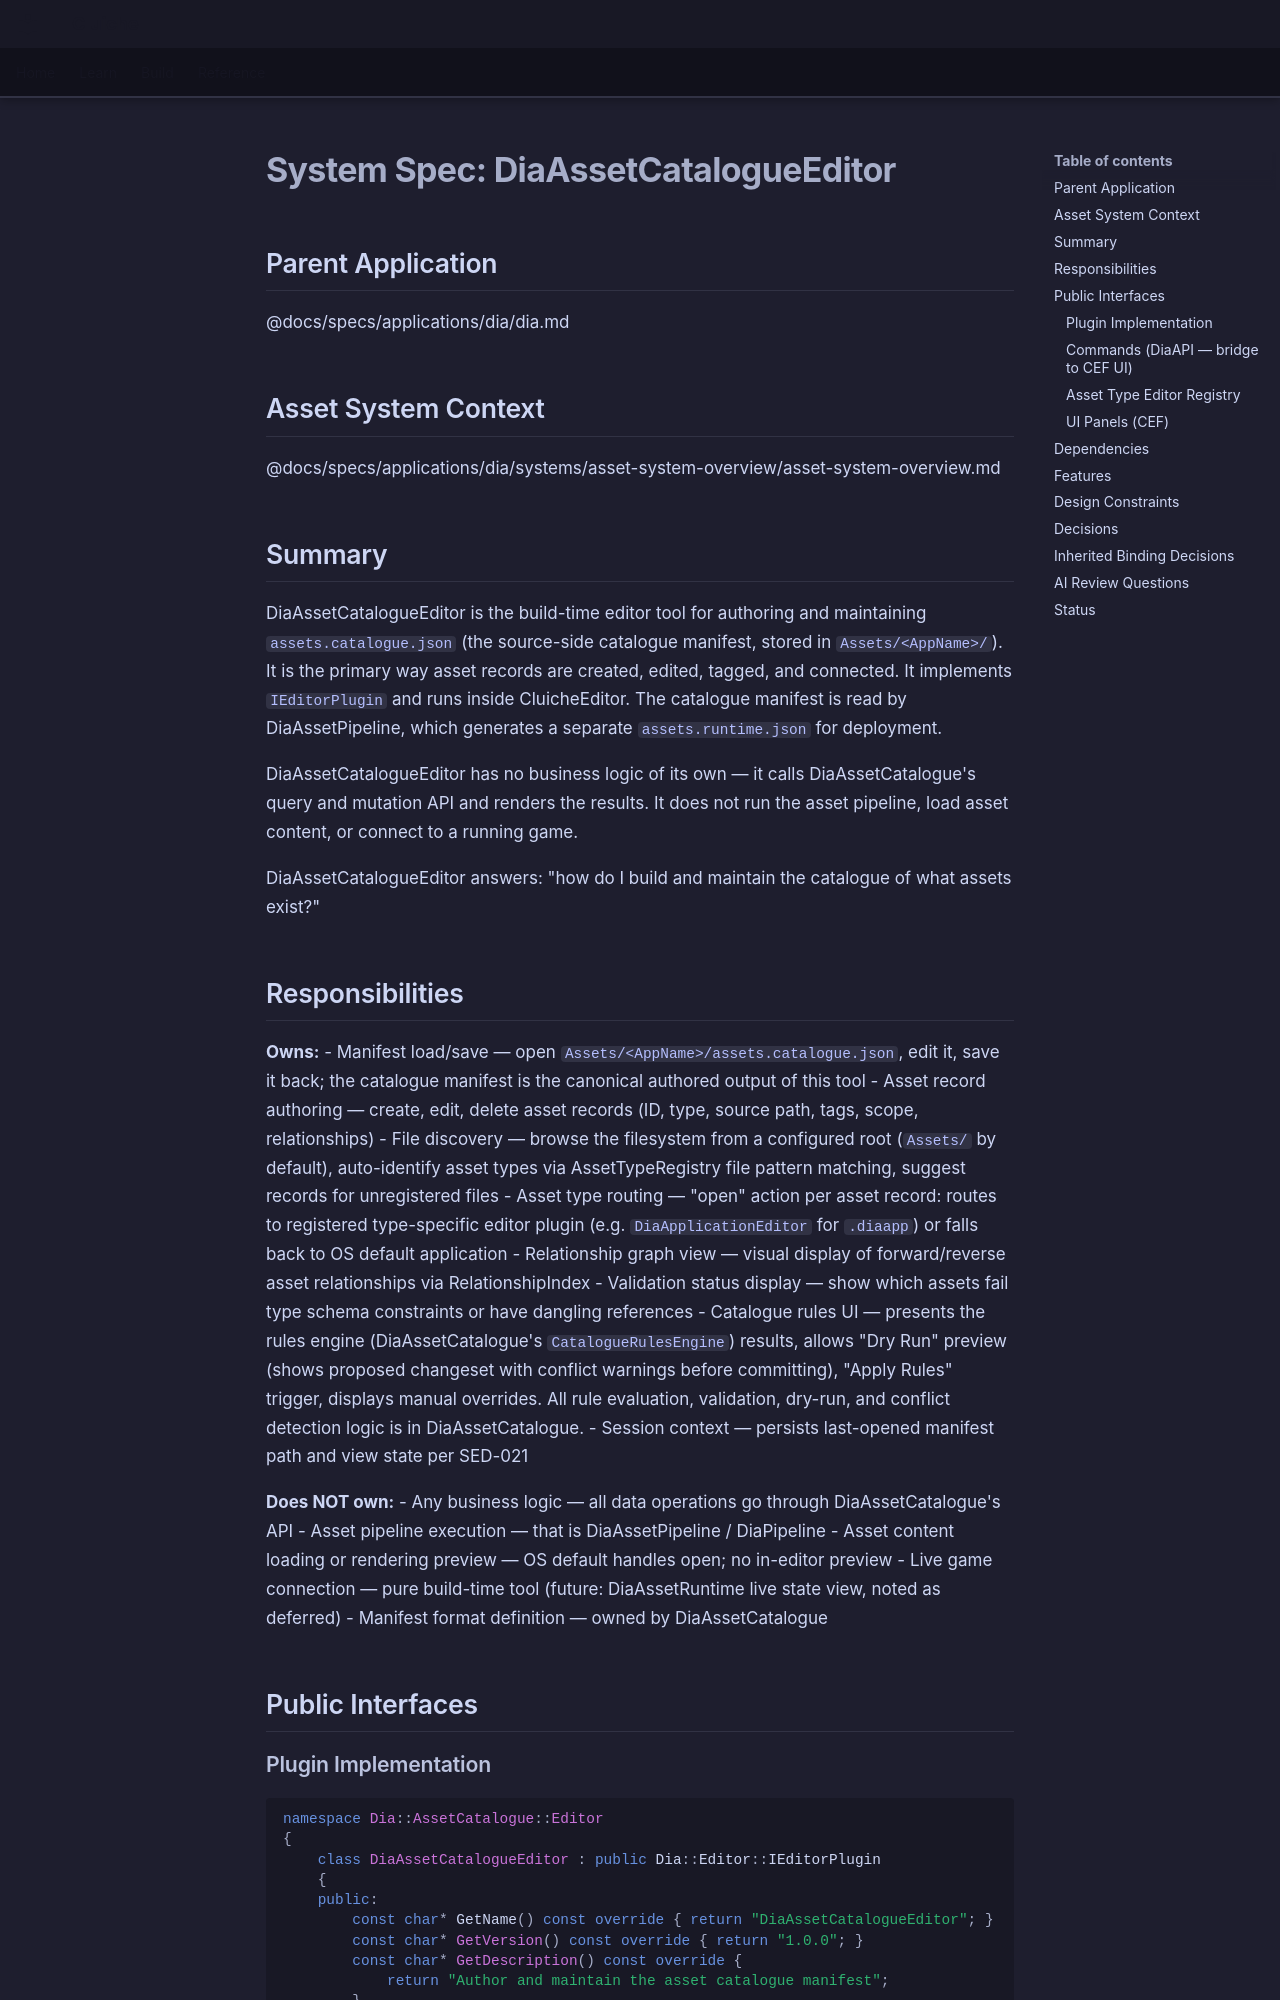

repository: LenihanConor/Cluiche · page: specs/applications/dia/systems/diaassetcatalogueeditor/diaassetcatalogueeditor/index.html · generator: mkdocs

# System Spec: DiaAssetCatalogueEditor

## Parent Application
@docs/specs/applications/dia/dia.md

## Asset System Context
@docs/specs/applications/dia/systems/asset-system-overview/asset-system-overview.md

## Summary

DiaAssetCatalogueEditor is the build-time editor tool for authoring and maintaining `assets.catalogue.json` (the source-side catalogue manifest, stored in `Assets/<AppName>/`). It is the primary way asset records are created, edited, tagged, and connected. It implements `IEditorPlugin` and runs inside CluicheEditor. The catalogue manifest is read by DiaAssetPipeline, which generates a separate `assets.runtime.json` for deployment.

DiaAssetCatalogueEditor has no business logic of its own — it calls DiaAssetCatalogue's query and mutation API and renders the results. It does not run the asset pipeline, load asset content, or connect to a running game.

DiaAssetCatalogueEditor answers: "how do I build and maintain the catalogue of what assets exist?"

## Responsibilities

**Owns:**
- Manifest load/save — open `Assets/<AppName>/assets.catalogue.json`, edit it, save it back; the catalogue manifest is the canonical authored output of this tool
- Asset record authoring — create, edit, delete asset records (ID, type, source path, tags, scope, relationships)
- File discovery — browse the filesystem from a configured root (`Assets/` by default), auto-identify asset types via AssetTypeRegistry file pattern matching, suggest records for unregistered files
- Asset type routing — "open" action per asset record: routes to registered type-specific editor plugin (e.g. `DiaApplicationEditor` for `.diaapp`) or falls back to OS default application
- Relationship graph view — visual display of forward/reverse asset relationships via RelationshipIndex
- Validation status display — show which assets fail type schema constraints or have dangling references
- Catalogue rules UI — presents the rules engine (DiaAssetCatalogue's `CatalogueRulesEngine`) results, allows "Dry Run" preview (shows proposed changeset with conflict warnings before committing), "Apply Rules" trigger, displays manual overrides. All rule evaluation, validation, dry-run, and conflict detection logic is in DiaAssetCatalogue.
- Session context — persists last-opened manifest path and view state per SED-021

**Does NOT own:**
- Any business logic — all data operations go through DiaAssetCatalogue's API
- Asset pipeline execution — that is DiaAssetPipeline / DiaPipeline
- Asset content loading or rendering preview — OS default handles open; no in-editor preview
- Live game connection — pure build-time tool (future: DiaAssetRuntime live state view, noted as deferred)
- Manifest format definition — owned by DiaAssetCatalogue

## Public Interfaces
